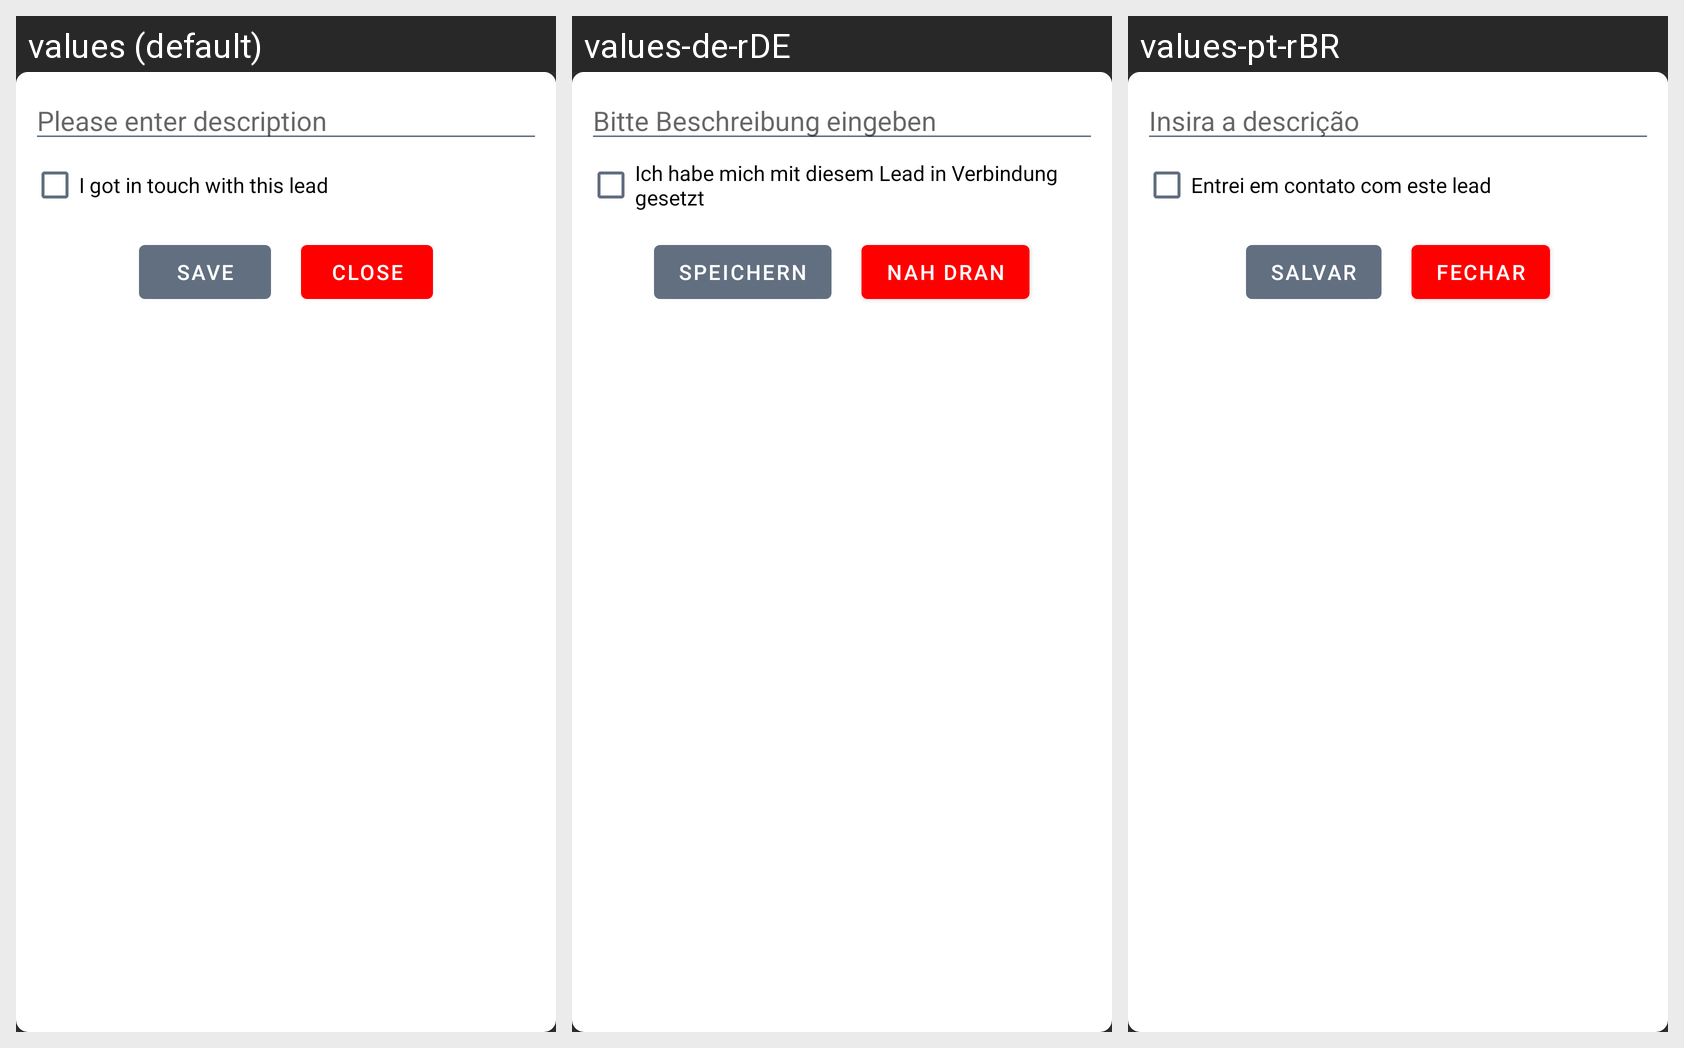

This grid shows one Android layout under several languages. Give, for every string resource on the screen, its name, the default text and each shown locale's text.
Android screen res/layout/add_note_dialog.xml rendered under 3 locales, left to right: values (default), values-de-rDE, values-pt-rBR. Device: Nexus 5 (rendered at 1080×1920; each locale shown at half size, 540×960, under a caption strip naming it); theme Theme.Main.
Other locales in the repository, not shown: values-bn-rIN, values-hi, values-ru-rBY.
Strings drawn on this screen, with the default value and each locale's value (text and hints the layout hard-codes, and strings that could not be matched under every locale, appear in the picture but are not listed):

description
  values: Please enter description
  values-de-rDE: Bitte Beschreibung eingeben
  values-pt-rBR: Insira a descrição

lead_touched
  values: I got in touch with this lead
  values-de-rDE: Ich habe mich mit diesem Lead in Verbindung gesetzt
  values-pt-rBR: Entrei em contato com este lead

save
  values: Save
  values-de-rDE: Speichern
  values-pt-rBR: Salvar

close
  values: Close
  values-de-rDE: Nah dran
  values-pt-rBR: Fechar
